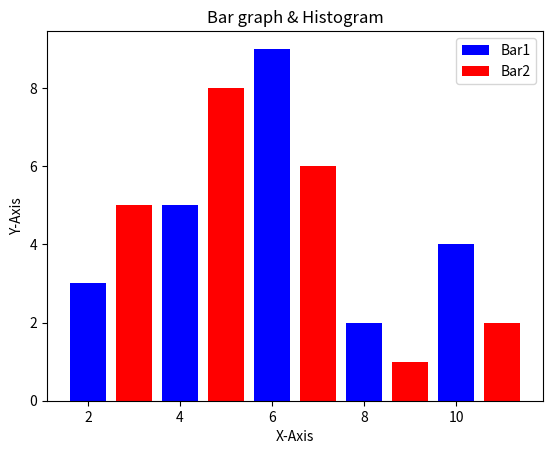

Python code for this plot:
import matplotlib.pyplot as plt


x = [2,4,6,8,10]
y = [3,5,9,2,4]

x2 = [3,5,7,9,11]
y2 = [5,8,6,1,2]

# Ploting bars
plt.bar(x,y,label = "Bar1", color = 'b')
# Color could be given directly by name or hex value or like 'b' for Blue, 'r' for red
plt.bar(x2,y2, label = "Bar2", color = 'r')

plt.xlabel('X-Axis')
plt.ylabel('Y-Axis')
plt.title('Bar graph & Histogram')
plt.legend()
plt.show()
